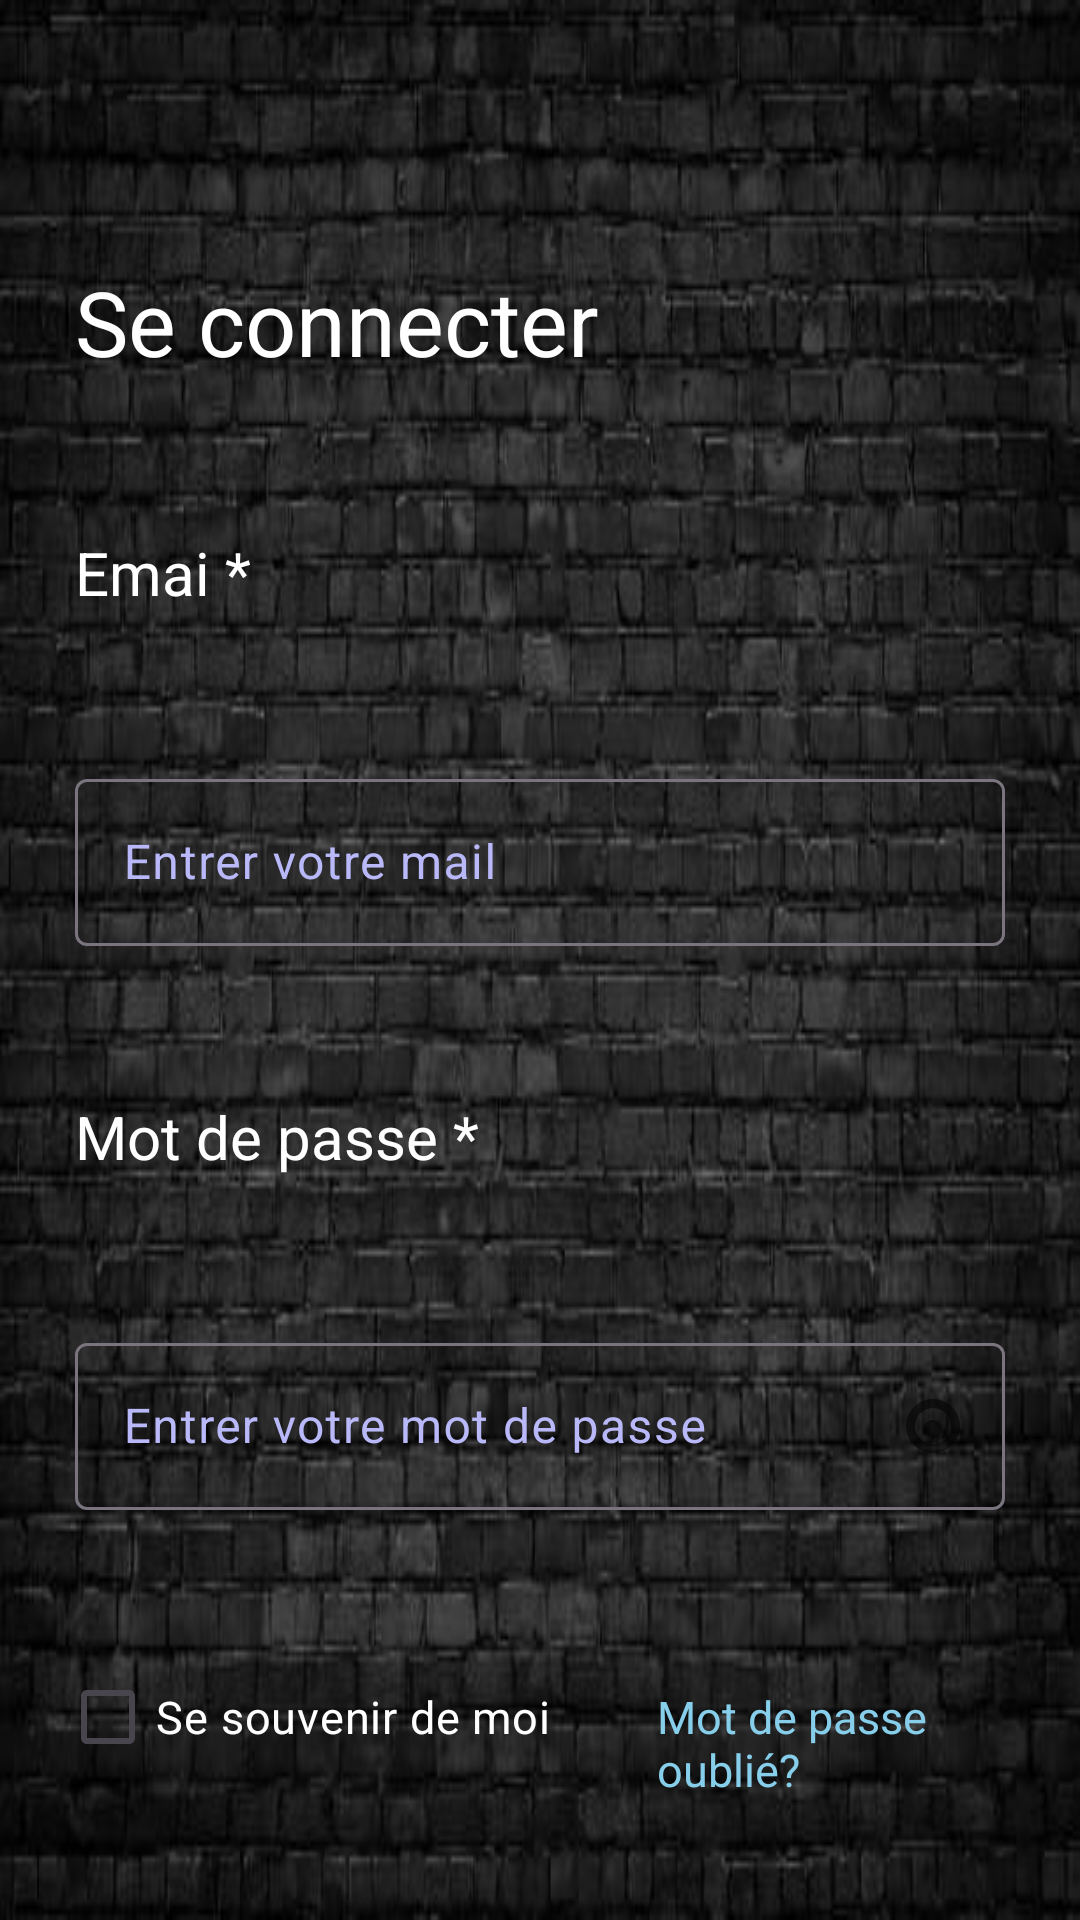

Here is an Android app screen rendered from its layout file. Give the layout XML and the strings, colors and styles it references.
<!-- AndroidManifest.xml: application theme Theme.Jibou -->
<!-- res/layout/activity_jibou_connecter.xml -->
<?xml version="1.0" encoding="utf-8"?>
<LinearLayout xmlns:android="http://schemas.android.com/apk/res/android"
    xmlns:app="http://schemas.android.com/apk/res-auto"
    xmlns:tools="http://schemas.android.com/tools"
    android:layout_width="match_parent"
    android:layout_height="match_parent"
    android:background="@drawable/bg1"
    android:orientation="vertical"
    tools:context=".Jibou_connection">

    <ImageView
        android:id="@+id/back_arrow"
        android:layout_width="41dp"
        android:layout_height="22dp"
        android:layout_marginTop="16dp"
        android:layout_margin="20dp"
        android:contentDescription="Back"
        android:src="@drawable/arrow"
        android:tint="@color/white"/>

    <TextView
        android:layout_width="match_parent"
        android:layout_height="wrap_content"
        android:layout_margin="25dp"
        android:layout_marginTop="10dp"
        android:text="Se connecter"
        android:textColor="@android:color/white"
        android:textSize="30sp" />

    <TextView
        android:id="@+id/email"
        android:layout_width="match_parent"
        android:layout_height="wrap_content"
        android:layout_margin="25dp"
        android:layout_marginTop="10dp"
        android:text="Emai *"
        android:textColor="@android:color/white"
        android:textSize="20sp" />

    <com.google.android.material.textfield.TextInputLayout
        android:layout_width="match_parent"
        android:layout_height="wrap_content"
        android:layout_margin="25dp"
        android:hint="Entrer votre mail"
        android:textColorHint="#B9B8F9">
        <com.google.android.material.textfield.TextInputEditText
            android:id="@+id/mail_input"
            android:layout_width="match_parent"
            android:layout_height="wrap_content"
            android:inputType="text"
            android:textColor="@android:color/white" />
    </com.google.android.material.textfield.TextInputLayout>

    <TextView
        android:id="@+id/mot_de_passe"
        android:layout_width="match_parent"
        android:layout_height="wrap_content"
        android:layout_margin="25dp"
        android:layout_marginTop="10dp"
        android:text="Mot de passe *"
        android:textColor="@android:color/white"
        android:textSize="20sp" />

    <com.google.android.material.textfield.TextInputLayout
        android:layout_width="match_parent"
        android:layout_height="wrap_content"
        android:layout_margin="25dp"
        android:hint="Entrer votre mot de passe"
        android:textColorHint="#B9B8F9"
        app:passwordToggleEnabled="true"
        app:passwordToggleDrawable="@drawable/custom_eye">

        <com.google.android.material.textfield.TextInputEditText
            android:id="@+id/mot_de_passe_input"
            android:layout_width="match_parent"
            android:layout_height="wrap_content"
            android:inputType="textPassword"
            android:textColor="@android:color/white" />
    </com.google.android.material.textfield.TextInputLayout>

    <LinearLayout
        android:layout_width="match_parent"
        android:layout_height="wrap_content"
        android:layout_margin="20dp"
        android:orientation="horizontal">

        <CheckBox
            android:id="@+id/se_souvenir_de_moi"
            android:layout_width="199dp"
            android:layout_height="wrap_content"
            android:text="Se souvenir de moi"
            android:textColor="@android:color/white"
            android:textSize="15sp" />

        <TextView
            android:id="@+id/mot_de_passe_oublie"
            android:layout_width="wrap_content"
            android:layout_height="wrap_content"
            android:text="Mot de passe oublié?"
            android:textColorHint="@color/white"
            android:textColorHighlight="@color/navy_blue"
            android:textColor="@color/sky_blue"
            android:textSize="15sp" />

    </LinearLayout>

    <Button
        android:id="@+id/connexion_button"
        android:layout_width="match_parent"
        android:layout_height="wrap_content"
        android:layout_margin="20dp"
        android:text="Se connecter"
        android:textColor="@android:color/white"
        android:textSize="20sp" />

</LinearLayout>
<!-- resources referenced by this layout -->
<resources>
  <color name="navy_blue">#FF000080</color>
  <color name="sky_blue">#FF87CEEB</color>
  <color name="white">#FFFFFFFF</color>
  <!-- drawable bg1: jpg bitmap (drawable, 36276 bytes) -->
  <!-- drawable custom_eye (drawable) -->
  <vector xmlns:android="http://schemas.android.com/apk/res/android"
      android:width="24dp"
      android:height="24dp"
      android:viewportWidth="24"
      android:viewportHeight="24"
      android:tint="@android:color/white">
      <path
          android:fillColor="@android:color/black"
          android:pathData="M12,3c-4.97,0 -9,4.03 -9,9s4.03,9 9,9s9,-4.03 9,-9s-4.03,-9 -9,-9zM12,18c-3.31,0 -6,-2.69 -6,-6s2.69,-6 6,-6s6,2.69 6,6s-2.69,6 -6,6zM12,10c-1.66,0 -3,1.34 -3,3s1.34,3 3,3s3,-1.34 3,-3s-1.34,-3 -3,-3z"/>
  </vector>
  <style name="Theme.Jibou" parent="Base.Theme.Jibou" />
  <style name="Base.Theme.Jibou" parent="Theme.Material3.DayNight.NoActionBar">
          
          
      </style>
</resources>
